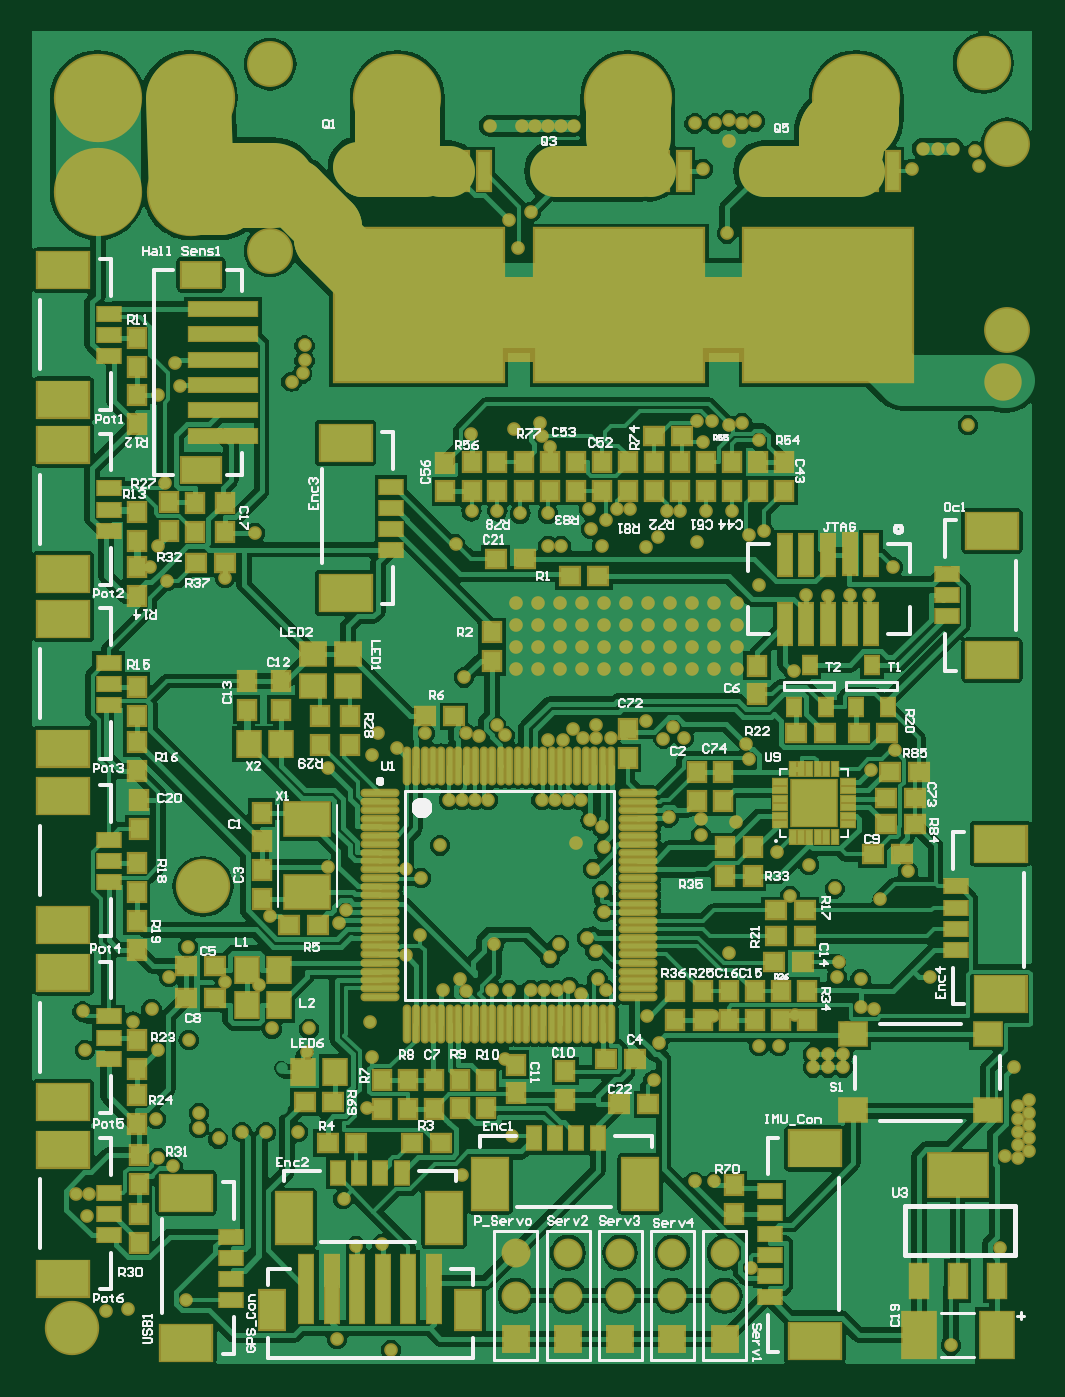
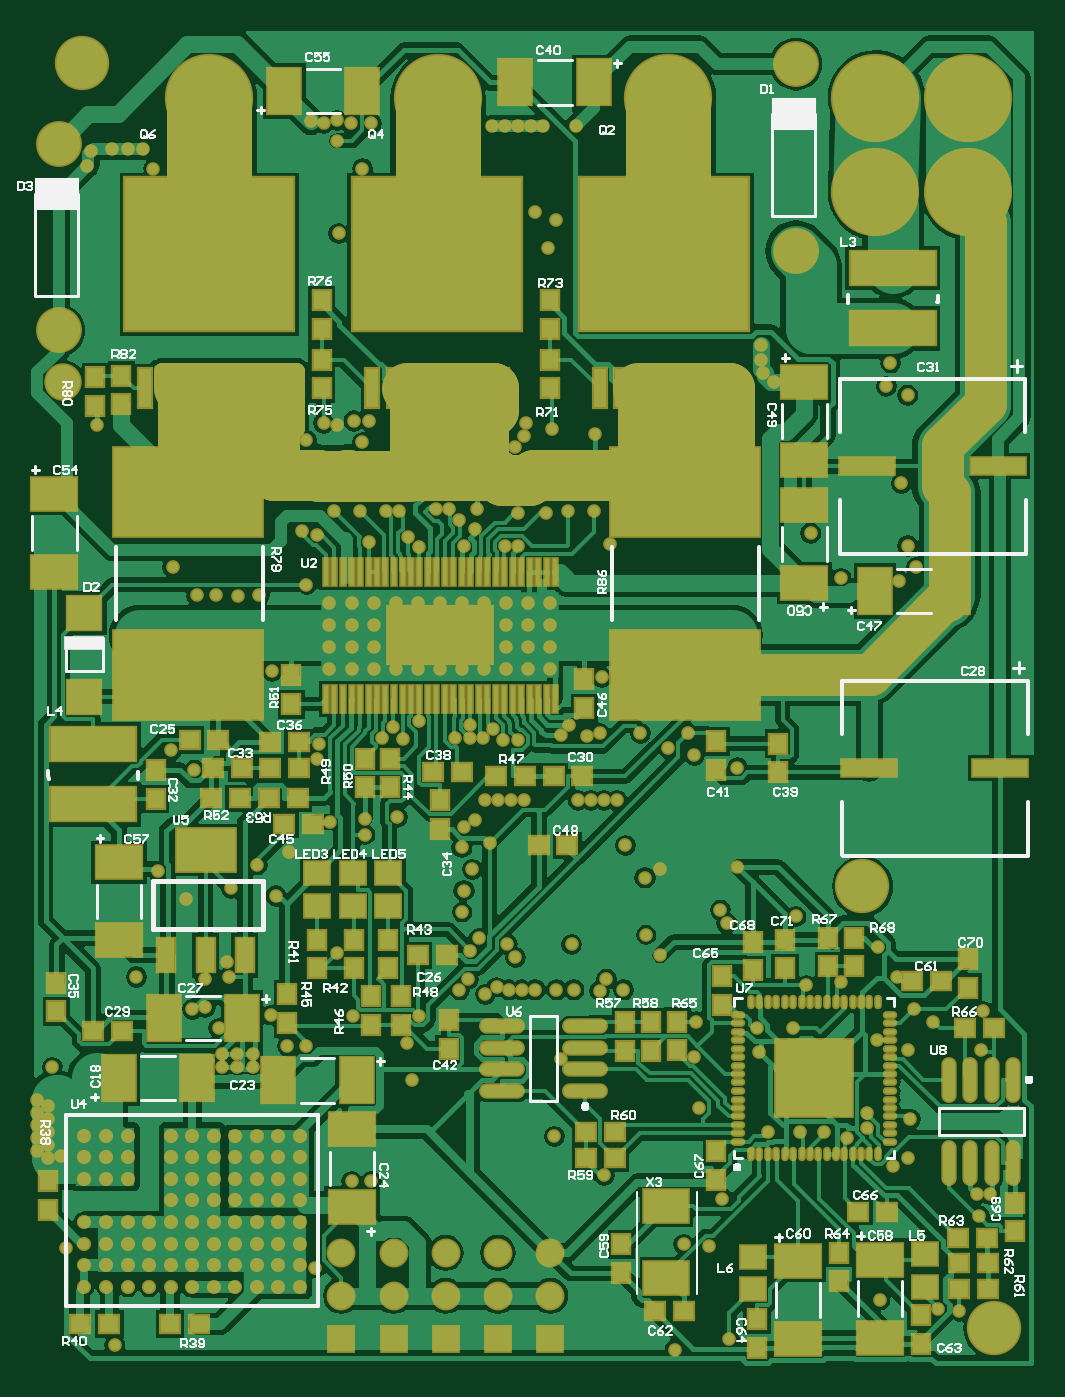
Circuit board: 9 layer files. Board 58.8 x 78.4 mm.
- drill: cam.drl (3543 bytes)
- bottom_copper: ninja_3_2_pcb.gbl (92614 bytes)
- bottom_silk: ninja_3_2_pcb.gbo (38546 bytes)
- paste: ninja_3_2_pcb.gbp (6453 bytes)
- bottom_mask: ninja_3_2_pcb.gbs (13867 bytes)
- top_copper: ninja_3_2_pcb.gtl (101060 bytes)
- top_silk: ninja_3_2_pcb.gto (43648 bytes)
- paste: ninja_3_2_pcb.gtp (6788 bytes)
- top_mask: ninja_3_2_pcb.gts (12721 bytes)

=== drill: cam.drl ===













G90
T01
X00582Y00594
Y00641
Y00688
Y00735
X00535
X00488
Y00688
X00535
Y00641
X00488
Y00594
X00535
X00441
Y00641
Y00688
Y00735
T02
X00175Y00125
X00225Y0013
X0036Y0015
X0033Y0046
X00295Y0048
X0039Y0055
X00435Y00525
X0049Y00539
X00545
X00135Y00395
X00105
X0013Y00345
X00725Y00385
X00755Y00275
X00815Y0028
X00835Y00035
X0071Y0006
X0062Y0054
X01Y0044
X00995Y00895
X00955Y0087
X0087Y0095
X00902Y00997
X00786Y00796
X0079Y00714
X0078Y00595
X0064Y00725
X00645Y0078
X0053Y0088
X0045Y00887
X0032Y009
X00365Y0097
X00366Y00753
X00295Y0073
X0028Y00825
X00236Y00796
X0012Y0082
X00125Y0073
X0029Y0057
X0039Y00585
X0056Y0078
X01115Y0053
X0154Y00425
X01585
X0167Y00225
X01885Y0069
Y0072
X0185
Y0069
X01815
Y0072
X01735Y0074
X0169
X01772Y00811
X01894Y00781
X01925Y0083
X01955Y00825
X01925Y00895
X0187Y009
X01875Y00935
X0162Y00955
X01582Y00808
X0143Y0081
X01456Y00746
X01445Y0066
X01335Y0087
X01315Y00894
X0131Y0096
X0129Y0099
X01225Y00975
X01205Y00945
X0122Y0087
X0119
X0116
X0111
X0107
X0101Y00867
X011Y0071
X01075Y00975
X01249Y00876
X01275Y0086
X02248Y00271
X0226Y00485
X0229Y0048
Y0051
Y0054
X02315Y00525
Y00495
Y00555
X02135Y00045
X0229Y0057
Y006
X02315Y00585
Y00615
X0228Y0069
X02085Y009
X02035Y01145
X02Y0185
X02005Y01425
X01865Y01105
X01805Y0116
X0173Y0119
X01761Y01088
X0197Y0108
X01Y0131
X0103
X0106
X01185
X01215
X01245
X01275
X01298Y01263
X01324Y01247
X0133Y012
X01305Y0115
X01325Y011
X01329Y0105
X01265Y0121
X0128Y01455
X0131
Y01485
X01257Y01475
X01235Y0145
X012
X011Y0146
X0108Y01484
X01039Y01458
X0101Y01465
X0148Y0127
X01555Y01265
Y0123
X01635Y0126
X01665Y01405
X0166Y0144
X01515Y01455
X01467Y01452
X0149Y0148
X01428Y01493
X01345Y01455
X01329Y01615
X01278
X01227
X01176
X01125
Y01666
X01176
X01227
X01278
X01329
X01381
Y01615
X01432
X01483
X01534
X01585
X01637
Y01666
X01585
X01534
X01483
X01432
Y01717
X01381
X01329
X01278
X01227
X01176
X01125
Y01768
X01176
X01227
X01278
X01329
X01381
X01432
X01483
Y01717
X01534
X01585
X01637
Y01768
X01585
X01534
X01546Y01908
X01566Y01981
X01626
X01665Y01925
X017Y01935
X0169Y0181
X01799Y01786
X01849Y01784
X019Y01785
X01945
X0195Y0138
X0177Y0161
X01455Y0192
X01428Y01898
X01325Y019
X013Y0194
X01294Y01985
X0136Y01985
X0139
X01335Y0196
X012Y01975
X01135
X01082Y01981
X01022
X012Y019
X0123
X01475Y0198
X01505Y01981
X01005Y01595
X00905Y0113
X0087Y0115
X0095Y01205
X0097Y0131
X00915Y01465
X0085Y0143
X0079Y01415
X00805Y01465
X0069Y01385
Y01155
X0073Y01055
X00715Y01025
X00985Y01905
X0045Y01825
X00315Y01818
X00275Y0185
X00295Y019
X0052Y0193
X00555Y0104
X0031Y02045
X00345Y0227
X00335Y02325
X00295Y0225
X00605Y02281
X0063Y023
X00635Y0233
Y02365
X0102Y0216
X0112Y0217
X0118Y02185
X01185Y02155
X01205Y0213
X0156Y0214
X01545Y0219
X0158
X0162Y0218
X0165Y02185
X0169Y02145
X01615Y02625
X0156Y02775
X0162Y0284
Y02887
X0165Y0288
X0168Y02885
X01586Y0288
X0154
X0126Y02875
X0123
X012
X0117
X0114
X01065
X0111Y02655
X0116Y02675
X0113Y0259
X02045Y02775
X0207Y02821
X02105
X0214
X0219Y02815
X022Y0278
X02175Y0218
T03
X01125Y0006
Y0016
Y0026
X01246
Y0016
Y0006
X01367
Y0016
Y0026
X01488
Y0016
Y0006
X0161
Y0016
Y0026
T04
X02255Y0228
T05
X00555Y02585
Y03018
X02265Y02833
Y024
T06
X00095Y00085
X004Y0111
X0221Y0302
T07
X00155Y0272
X0037
Y0294
X00155
X0085
X01385
X01915
M30

=== bottom_copper: ninja_3_2_pcb.gbl (92614 bytes, source omitted) ===
=== bottom_silk: ninja_3_2_pcb.gbo (38546 bytes, source omitted) ===
=== paste: ninja_3_2_pcb.gbp (6453 bytes, source omitted) ===
=== bottom_mask: ninja_3_2_pcb.gbs (13867 bytes, source omitted) ===
=== top_copper: ninja_3_2_pcb.gtl (101060 bytes, source omitted) ===
=== top_silk: ninja_3_2_pcb.gto (43648 bytes, source omitted) ===
=== paste: ninja_3_2_pcb.gtp (6788 bytes, source omitted) ===
=== top_mask: ninja_3_2_pcb.gts (12721 bytes, source omitted) ===
